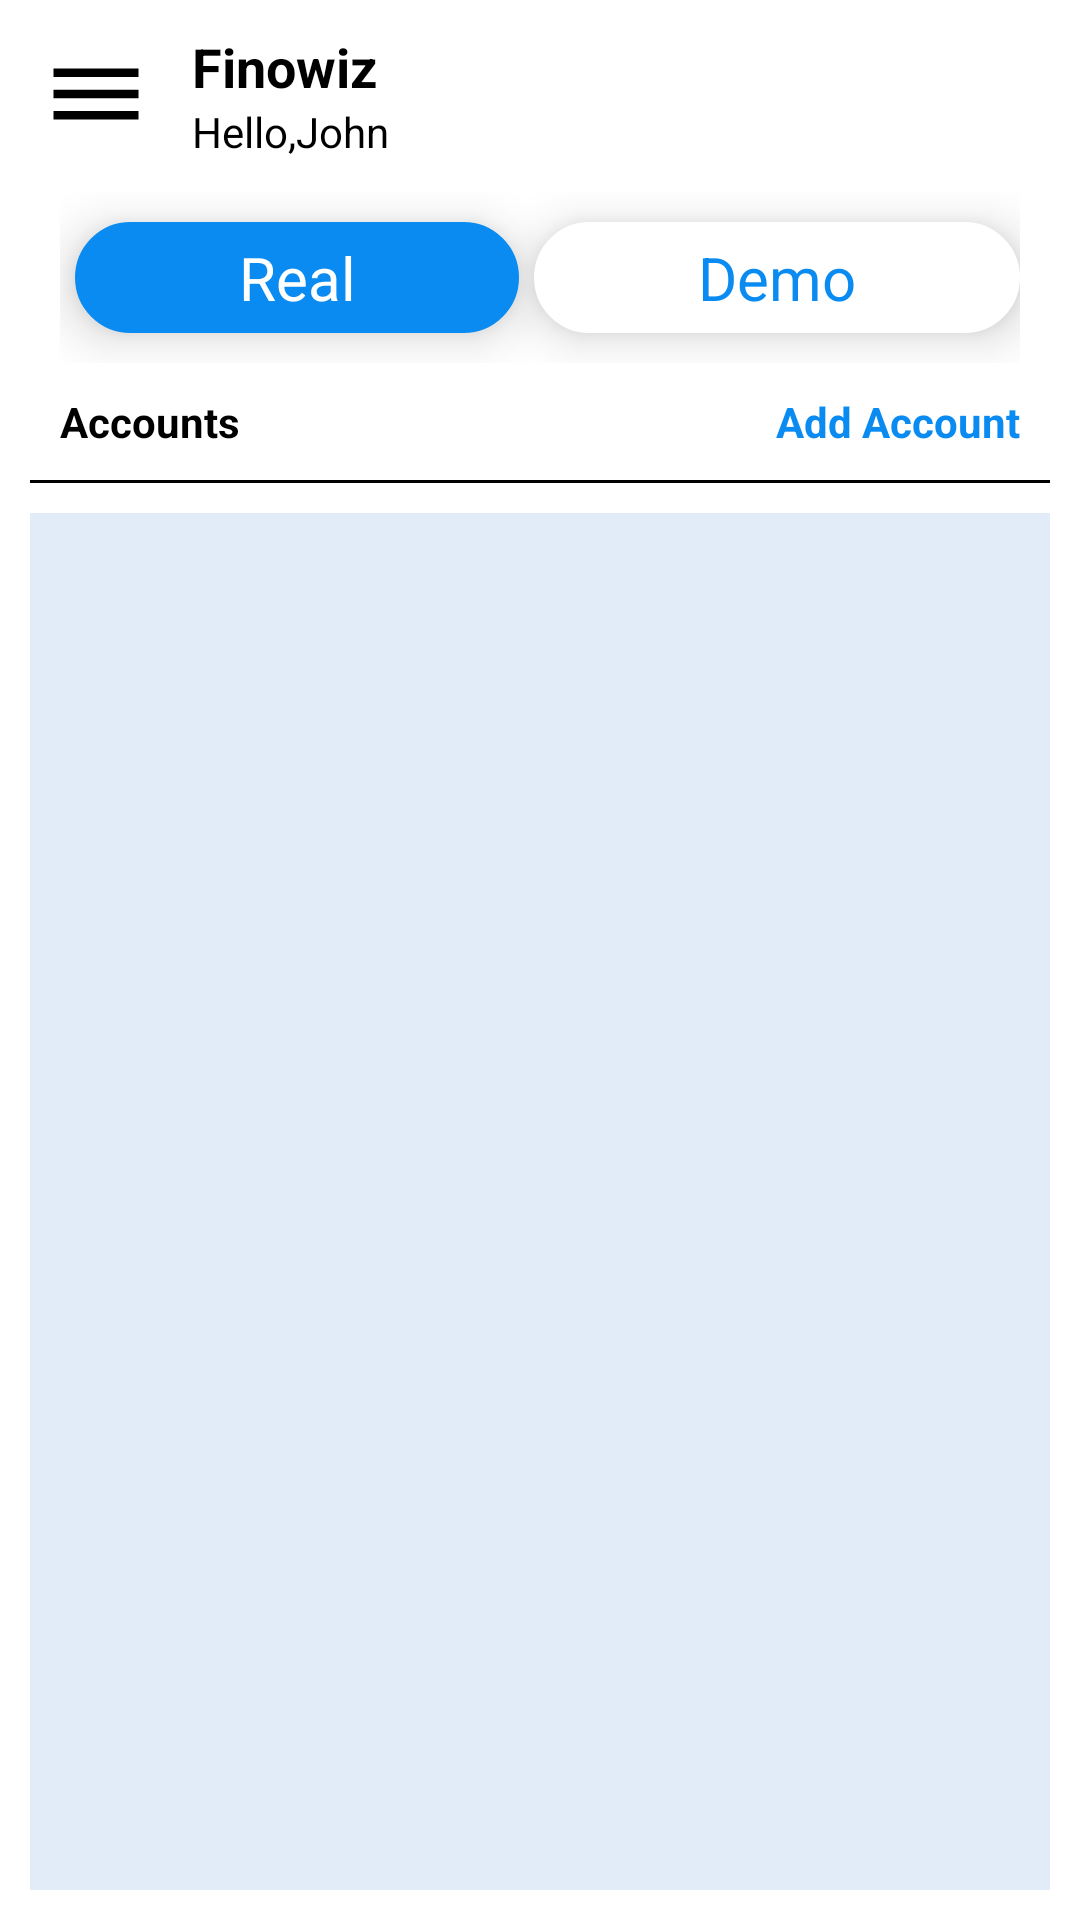

Layout XML and referenced resources for this Android screen:
<!-- AndroidManifest.xml: application theme Theme.DemoTaskKotlin -->
<!-- res/layout/activity_main.xml -->
<?xml version="1.0" encoding="utf-8"?>
<androidx.constraintlayout.widget.ConstraintLayout xmlns:android="http://schemas.android.com/apk/res/android"
    xmlns:app="http://schemas.android.com/apk/res-auto"
    xmlns:tools="http://schemas.android.com/tools"
    android:layout_width="match_parent"
    android:layout_height="match_parent"
    android:background="@color/white"
    android:padding="10dp"
    tools:context=".MainActivity">

    <ImageButton
        android:id="@+id/hang_burger"
        android:layout_width="wrap_content"
        android:layout_height="wrap_content"
        android:background="@android:color/transparent"
        android:padding="5dp"
        android:src="@drawable/hang_burger_icon"
        app:layout_constraintStart_toStartOf="parent"
        app:layout_constraintTop_toTopOf="parent" />


    <TextView
        android:id="@+id/textView"
        android:layout_width="wrap_content"
        android:layout_height="wrap_content"
        android:layout_marginStart="10dp"
        android:text="Finowiz"
        android:textColor="@color/black"
        android:textSize="18sp"
        android:textStyle="bold"
        app:layout_constraintStart_toEndOf="@+id/hang_burger"
        app:layout_constraintTop_toTopOf="@+id/hang_burger" />

    <TextView
        android:id="@+id/textView6"
        android:layout_width="wrap_content"
        android:layout_height="wrap_content"
        android:text="Hello,John"
        android:textColor="@color/black"
        android:textSize="14sp"
        app:layout_constraintStart_toStartOf="@+id/textView"
        app:layout_constraintTop_toBottomOf="@+id/textView" />


    <ImageView
        android:id="@+id/notification"
        android:layout_width="wrap_content"
        android:layout_height="wrap_content"
        android:background="@android:color/white"
        android:padding="10dp"
        android:src="@drawable/baseline_notifications_24"
        app:layout_constraintEnd_toEndOf="parent"
        app:layout_constraintTop_toTopOf="parent" />


    <LinearLayout
        android:id="@+id/linearlayout"
        android:layout_width="match_parent"
        android:layout_height="wrap_content"
        android:orientation="horizontal"
        android:padding="10dp"
        app:layout_constraintEnd_toEndOf="parent"
        app:layout_constraintStart_toStartOf="parent"
        app:layout_constraintTop_toBottomOf="@+id/hang_burger">



        
        
        
        
        
        
        
        
        
        

        
        
        
        
        
        
        
        
        
        
        
        


        

        
        
        
        
        
        
        
        
        
        

        
        
        
        
        
        
        
        
        
        
        
        


        

        <TextView
            android:layout_width="wrap_content"
            android:layout_height="wrap_content"
            android:layout_gravity="center"
            android:layout_weight="1"
            android:backgroundTint="@color/blue"
            android:background="@drawable/shadow"
            android:layout_marginStart="5dp"
            android:layout_marginBottom="10dp"
            android:layout_marginTop="10dp"
            android:elevation="10dp"
            android:padding="5dp"
            android:gravity="center"
            android:text="Real"
            android:textColor="@color/white"
            android:textSize="20sp"
            app:layout_constraintBottom_toBottomOf="parent"
            app:layout_constraintEnd_toStartOf="@+id/txt_qty"
            app:layout_constraintTop_toTopOf="parent" />

        <TextView
            android:layout_width="wrap_content"
            android:layout_height="wrap_content"
            android:layout_gravity="center"
            android:layout_weight="1"
            android:backgroundTint="@color/white"
            android:background="@drawable/shadow"
            android:layout_marginBottom="10dp"
            android:layout_marginTop="10dp"
            android:layout_marginStart="5dp"
            android:elevation="10dp"
            android:padding="5dp"
            android:gravity="center"
            android:text="Demo"
            android:textColor="@color/blue"
            android:textSize="20sp"
            app:layout_constraintBottom_toBottomOf="parent"
            app:layout_constraintEnd_toStartOf="@+id/txt_qty"
            app:layout_constraintTop_toTopOf="parent" />


    </LinearLayout>


    <TextView
        android:id="@+id/textView4"
        android:layout_width="wrap_content"
        android:layout_height="wrap_content"
        android:text="Accounts"
        android:textColor="@color/black"
        android:layout_marginStart="10dp"
        android:textSize="14sp"
        android:textStyle="bold"
        app:layout_constraintStart_toStartOf="@+id/linearlayout"
        app:layout_constraintTop_toBottomOf="@+id/linearlayout" />

    <TextView
        android:id="@+id/textView5"
        android:layout_width="wrap_content"
        android:layout_height="wrap_content"
        android:text="Add Account"
        android:textColor="@color/blue"
        android:layout_marginEnd="10dp"
        android:textSize="14sp"
        android:textStyle="bold"
        app:layout_constraintEnd_toEndOf="parent"
        app:layout_constraintTop_toBottomOf="@+id/linearlayout" />

    <View
        android:id="@+id/view"
        android:layout_width="match_parent"
        android:layout_height="1dp"
        android:background="@color/black"
        android:layout_marginBottom="10dp"
        android:layout_marginTop="10dp"
        app:layout_constraintBottom_toTopOf="@+id/recyclerView"
        app:layout_constraintTop_toBottomOf="@+id/textView4"
        app:layout_constraintStart_toStartOf="parent"
        app:layout_constraintEnd_toEndOf="parent"
        tools:layout_editor_absoluteX="10dp" />

    <androidx.recyclerview.widget.RecyclerView
        android:id="@+id/recyclerView"
        android:layout_width="0dp"
        android:layout_height="0dp"
        android:background="@color/bg_color"
        app:layout_constraintTop_toBottomOf="@+id/view"
        app:layout_constraintStart_toStartOf="parent"
        app:layout_constraintEnd_toEndOf="parent"
        app:layout_constraintBottom_toBottomOf="parent"/>


</androidx.constraintlayout.widget.ConstraintLayout>
<!-- resources referenced by this layout -->
<resources>
  <color name="bg_color">#E1ECF8</color>
  <color name="black">#FF000000</color>
  <color name="blue">#0A8BF1</color>
  <color name="white">#FFFFFFFF</color>
  <!-- drawable hang_burger_icon (drawable) -->
  <vector xmlns:android="http://schemas.android.com/apk/res/android"
      android:width="34dp"
      android:height="34dp"
      android:tint="#000000"
      android:viewportWidth="24"
      android:viewportHeight="24">
      <path
          android:fillColor="@android:color/white"
          android:pathData="M2,15.5v2h20v-2L2,15.5zM2,10.5v2h20v-2L2,10.5zM2,5.5v2h20v-2L2,5.5z" />
  </vector>
  <!-- drawable shadow (drawable) -->
  <?xml version="1.0" encoding="utf-8"?>
  <shape xmlns:android="http://schemas.android.com/apk/res/android"
      android:shape="rectangle">
      <size
          android:width="10dp"
          android:height="10dp" />
      <corners android:radius="20dp" />
      <stroke
          android:width="2dp"
          android:color="@color/blue_shadow_color" />
      <gradient
          android:angle="90"
          android:centerColor="@color/blue_shadow_color"
          android:endColor="@color/blue_shadow_color"
          android:startColor="#fff" />
  </shape>
  <style name="Theme.DemoTaskKotlin" parent="Base.Theme.DemoTaskKotlin" />
  <color name="blue_shadow_color">#A8D6FB</color>
  <style name="Base.Theme.DemoTaskKotlin" parent="Theme.Material3.DayNight.NoActionBar">
          
          
      </style>
</resources>
